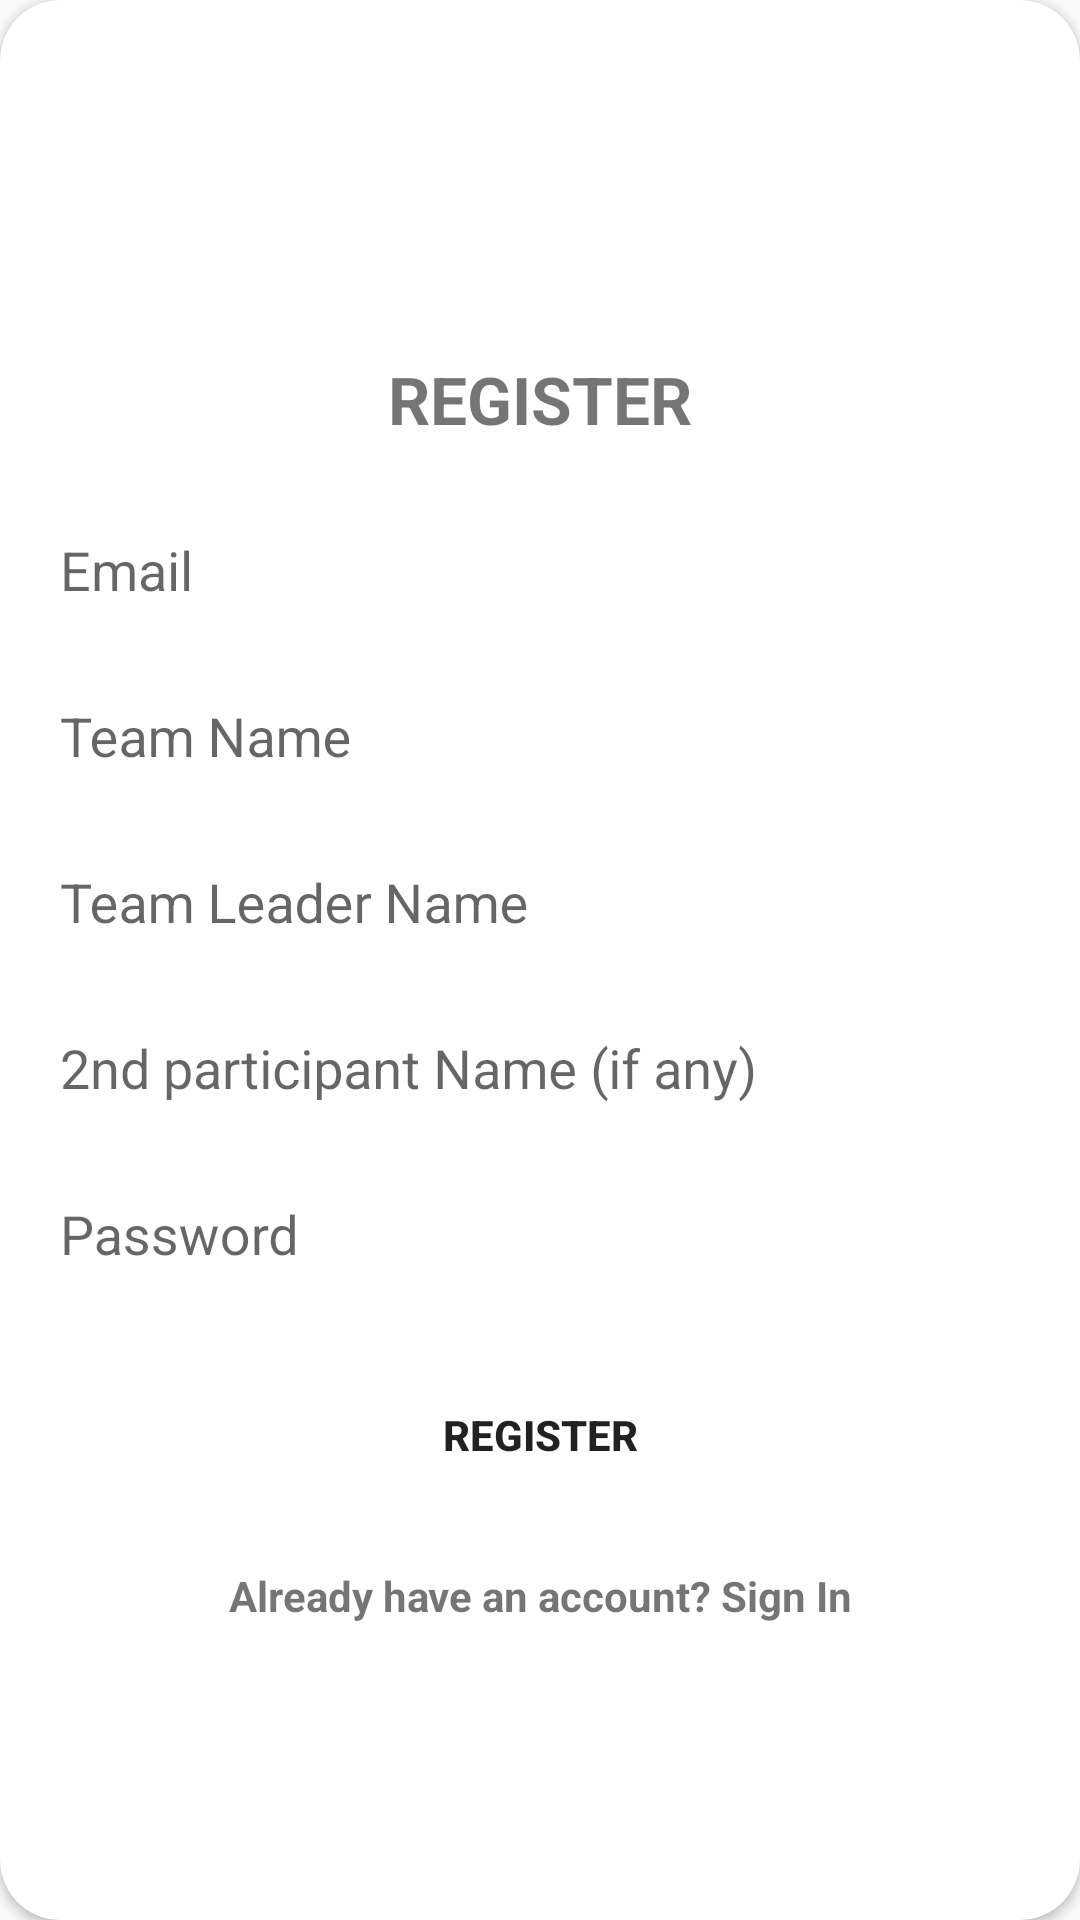

Layout XML and referenced resources for this Android screen:
<!-- AndroidManifest.xml: application theme Theme.AppCompat.Light.NoActionBar -->
<!-- res/layout/layout_register.xml -->
<?xml version="1.0" encoding="utf-8"?>
<androidx.cardview.widget.CardView
    xmlns:android="http://schemas.android.com/apk/res/android"
    xmlns:app="http://schemas.android.com/apk/res-auto"
    style="@style/loginCard"
    app:cardCornerRadius="@dimen/loginCardRadius"
    android:elevation="5dp"
    android:layout_gravity="center"
    android:layout_marginTop="@dimen/loginViewsMargin"
    android:layout_marginBottom="@dimen/loginViewsMargin"
    android:background="@color/whiteCardColor">

    <LinearLayout
        style="@style/linearParent"
        android:layout_gravity="center"
        android:padding="@dimen/loginViewsMargin">

        <TextView
            style="@style/headerTextPrimary"
            android:layout_marginTop="@dimen/loginViewsMargin"
            android:text="@string/register" />

        <com.google.android.material.textfield.TextInputLayout
            style="@style/parent"
            android:layout_marginTop="@dimen/signup_text_margin_top">

            <EditText
                android:id="@+id/editTextEmailRegister"
                style="@style/loginCard"
                android:hint="Email"
                android:inputType="textEmailAddress"
                android:background="@color/whiteCardColor"
                android:maxLines="1"
                android:textColor="@color/black"
                android:textColorHint="#9C27B0"/>
        </com.google.android.material.textfield.TextInputLayout>

        <com.google.android.material.textfield.TextInputLayout
            style="@style/parent"
            android:layout_marginTop="@dimen/signup_text_margin_top">

            <EditText
                android:id="@+id/editTextTeamRegister"
                style="@style/loginCard"
                android:hint="Team Name"
                android:inputType="text"
                android:background="@color/whiteCardColor"
                android:maxLines="1"
                android:textColor="@color/black"
                android:textColorHint="#9C27B0"/>
        </com.google.android.material.textfield.TextInputLayout>

        <com.google.android.material.textfield.TextInputLayout
            style="@style/parent"
            android:layout_marginTop="@dimen/signup_text_margin_top">

            <EditText
                android:id="@+id/editTextTeamLeaderRegister"
                style="@style/loginCard"
                android:background="@color/whiteCardColor"
                android:hint="Team Leader Name "
                android:inputType="text"
                android:maxLines="1"
                android:textColor="@color/black"
                android:textColorHint="#9C27B0"/>
        </com.google.android.material.textfield.TextInputLayout>

        <com.google.android.material.textfield.TextInputLayout
            style="@style/parent"
            android:layout_marginTop="@dimen/signup_text_margin_top">

            <EditText
                android:id="@+id/editTextTeamMemberRegister"
                style="@style/loginCard"
                android:background="@color/whiteCardColor"
                android:hint="2nd participant Name (if any)"
                android:inputType="text"
                android:maxLines="1"
                android:textColor="@color/black"
                android:textColorHint="#9C27B0"/>
        </com.google.android.material.textfield.TextInputLayout>

        <com.google.android.material.textfield.TextInputLayout
            style="@style/parent"
            android:layout_marginTop="@dimen/signup_text_margin_top">

            <EditText
                android:id="@+id/editTextPasswordRegister"
                style="@style/loginCard"
                android:background="@color/whiteCardColor"
                android:hint="@string/login_password_hint"
                android:inputType="textPassword"
                android:maxLines="1"
                android:textColor="@color/black"
                android:textColorHint="#9C27B0"/>
        </com.google.android.material.textfield.TextInputLayout>

        <Button
            android:id="@+id/registerButton"
            style="@style/loginButton"
            android:layout_gravity="center"
            android:layout_marginTop="30dp"
            android:text="Register" />

        <TextView
            style="@style/parent"
            android:id="@+id/existingAccountText"
            android:layout_marginTop="@dimen/loginViewsMargin"
            android:text="@string/signup_login_hint"
            android:textAlignment="center"
            android:textColor="@color/primaryTextColor"
            android:textStyle="bold" />

    </LinearLayout>
</androidx.cardview.widget.CardView>
<!-- resources referenced by this layout -->
<resources>
  <dimen name="loginCardRadius">20dp</dimen>
  <dimen name="loginViewsMargin">20dp</dimen>
  <dimen name="signup_text_margin_top">20dp</dimen>
  <string name="login_password_hint">Password</string>
  <string name="register">REGISTER</string>
  <string name="signup_login_hint">Already have an account? Sign In</string>
  <style name="headerTextPrimary" parent="headerText">
          <item name="android:textColor">@color/primaryTextColor</item>
      </style>
  <style name="linearParent" parent="parent">
          <item name="android:orientation">vertical</item>
      </style>
  <style name="loginButton" parent="viewParent">
          <item name="android:background">@drawable/login_button_bk</item>
          <item name="android:textColor">@color/whiteTextColor</item>
          <item name="android:textStyle">bold</item>
      </style>
  <style name="loginCard" parent="parent" />
  <style name="parent">
          <item name="android:layout_width">match_parent</item>
          <item name="android:layout_height">wrap_content</item>
      </style>
  <style name="headerText" parent="parent">
          <item name="android:textSize">@dimen/headerTextSize</item>
          <item name="android:textAlignment">center</item>
          <item name="android:textColor">@color/whiteTextColor</item>
          <item name="android:textStyle">bold</item>
      </style>
  <style name="viewParent">
          <item name="android:layout_width">wrap_content</item>
          <item name="android:layout_height">wrap_content</item>
      </style>
  <dimen name="headerTextSize">22sp</dimen>
  <!-- not gathered from this repository: default colours our renderer supplied (Android Studio template values) -->
  <color name="black">#FF000000</color>
</resources>
